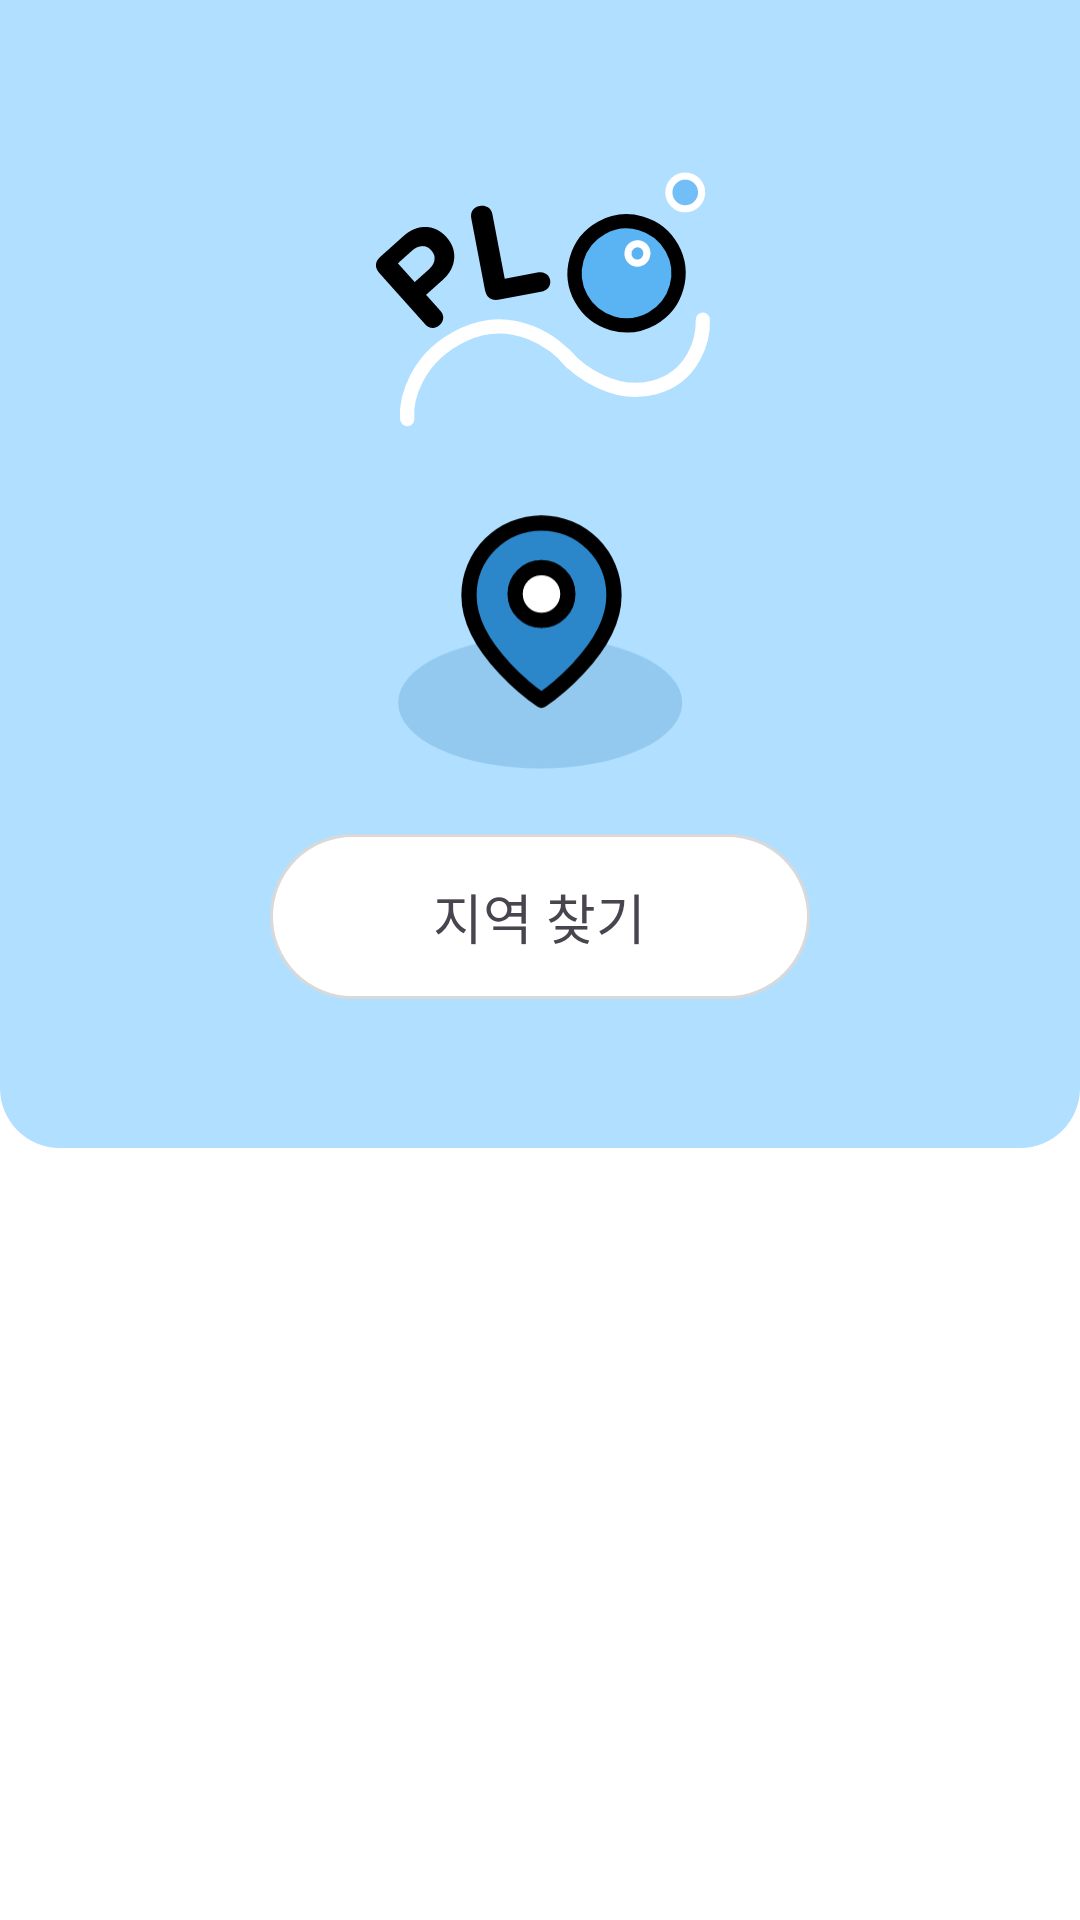

Reconstruct the res/layout file that produces this screen, plus the resources it refers to.
<!-- AndroidManifest.xml: application theme SplashTheme -->
<!-- res/layout/fragment_volunteer.xml -->
<?xml version="1.0" encoding="utf-8"?>
<androidx.constraintlayout.widget.ConstraintLayout xmlns:android="http://schemas.android.com/apk/res/android"
    xmlns:app="http://schemas.android.com/apk/res-auto"
    xmlns:tools="http://schemas.android.com/tools"
    android:layout_width="match_parent"
    android:layout_height="match_parent"
    android:background="@color/white"
    tools:context=".VolunteerFragment"
    android:id="@+id/fragment_container_view" >

    <ImageView
        android:id="@+id/iv_volunteer_background"
        android:layout_width="match_parent"
        android:layout_height="0dp"
        android:src="@drawable/bg_square_main_color_bottom_20"
        app:layout_constraintTop_toTopOf="parent"
        app:layout_constraintBottom_toTopOf="@+id/btn_find_location"
        android:layout_marginBottom="-105dp" />

    
    <ImageView
        android:id="@+id/ic_app_sloplo"
        android:layout_width="150dp"
        android:layout_height="150dp"
        android:src="@drawable/ic_app_default"
        android:layout_marginTop="20dp"
        app:layout_constraintEnd_toEndOf="parent"
        app:layout_constraintStart_toStartOf="parent"
        app:layout_constraintTop_toTopOf="parent" />

    
    <FrameLayout
        android:id="@+id/btn_find_location"
        android:layout_width="180dp"
        android:layout_height="55dp"
        android:layout_marginTop="20dp"
        app:layout_constraintTop_toBottomOf="@id/ic_map"
        app:layout_constraintStart_toStartOf="parent"
        app:layout_constraintEnd_toEndOf="parent">

        
        <ImageView
            android:layout_width="match_parent"
            android:layout_height="match_parent"
            android:src="@drawable/bg_square_white_grey_30" />

        
        <TextView
            android:layout_width="wrap_content"
            android:layout_height="wrap_content"
            android:layout_gravity="center"
            android:text="지역 찾기"
            android:textSize="18sp"
            android:fontFamily="@font/noto_sans_kr_semi_bold"
            android:includeFontPadding="false"/>
    </FrameLayout>

    
    <androidx.recyclerview.widget.RecyclerView
        android:id="@+id/recyclerView_recommend_volunteer"
        android:layout_width="0dp"
        android:layout_height="0dp"
        android:layout_marginBottom="80dp"
        android:paddingHorizontal="20dp"
        android:background="@android:color/white"
        app:layout_constraintBottom_toBottomOf="parent"
        app:layout_constraintEnd_toEndOf="parent"
        app:layout_constraintHorizontal_bias="0.0"
        app:layout_constraintStart_toStartOf="parent"
        app:layout_constraintTop_toBottomOf="@id/iv_volunteer_background"
        app:layout_constraintVertical_bias="0.0" />

    <ImageView
        android:id="@+id/ic_map"
        android:layout_width="95dp"
        android:layout_height="88dp"
        android:src="@drawable/ic_volunteer_map_pin"
        app:layout_constraintTop_toBottomOf="@id/ic_app_sloplo"
        app:layout_constraintStart_toStartOf="parent"
        app:layout_constraintEnd_toEndOf="parent"
        app:layout_constraintHorizontal_bias="0.5" />


</androidx.constraintlayout.widget.ConstraintLayout>
<!-- resources referenced by this layout -->
<resources>
  <color name="white">#FFFFFFFF</color>
  <!-- drawable bg_square_main_color_bottom_20 (drawable) -->
  <?xml version="1.0" encoding="utf-8"?>
  <shape xmlns:android="http://schemas.android.com/apk/res/android">
      <solid android:color="@color/main_color" />
      <corners
          android:topLeftRadius="0dp"
          android:topRightRadius="0dp"
          android:bottomLeftRadius="20dp"
          android:bottomRightRadius="20dp" />
  </shape>
  <!-- drawable bg_square_white_grey_30 (drawable) -->
  <?xml version="1.0" encoding="utf-8"?>
  <shape xmlns:android="http://schemas.android.com/apk/res/android">
      <solid android:color="@color/white" />
      <corners android:radius="30dp" />
      <stroke
          android:width="1dp"
          android:color="@color/grey" />
  </shape>
  <!-- drawable ic_app_default: vector/xml drawable (drawable, 2999 chars, omitted) -->
  <!-- drawable ic_volunteer_map_pin (drawable) -->
  <vector xmlns:android="http://schemas.android.com/apk/res/android"
      android:width="256dp"
      android:height="228dp"
      android:viewportWidth="256"
      android:viewportHeight="228">
    <path
        android:pathData="M0.22,168.49a127.52,58.62 0,1 0,255.03 0a127.52,58.62 0,1 0,-255.03 0z"
        android:fillColor="#93C9EF"/>
    <path
        android:pathData="M194.01,72.17C194.01,122.83 128.88,166.25 128.88,166.25C128.88,166.25 63.75,122.83 63.75,72.17C63.75,54.9 70.61,38.33 82.83,26.12C95.04,13.9 111.61,7.04 128.88,7.04C146.15,7.04 162.72,13.9 174.93,26.12C187.15,38.33 194.01,54.9 194.01,72.17Z"
        android:strokeLineJoin="round"
        android:strokeWidth="13.7114"
        android:fillColor="#2B87CA"
        android:strokeColor="#000000"
        android:strokeLineCap="round"/>
    <path
        android:pathData="M128.88,94.54C141.96,94.54 152.57,83.94 152.57,70.86C152.57,57.78 141.96,47.17 128.88,47.17C115.8,47.17 105.2,57.78 105.2,70.86C105.2,83.94 115.8,94.54 128.88,94.54Z"
        android:strokeLineJoin="round"
        android:strokeWidth="13.7114"
        android:fillColor="#ffffff"
        android:strokeColor="#000000"
        android:strokeLineCap="round"/>
  </vector>
  <style name="SplashTheme" parent="Base.Theme.Sloplo">
          <item name="android:windowContentOverlay">@null</item>
          <item name="android:windowIsTranslucent">true</item>
      </style>
  <color name="main_color">#B1DFFF</color>
  <color name="grey">#D9D9D9</color>
  <style name="Base.Theme.Sloplo" parent="Theme.Material3.DayNight.NoActionBar">
          <item name="android:windowBackground">@color/white</item>
          <item name="colorOnBackground">@color/navi_default</item>
          <item name="colorOnSurface">@color/text_grey</item>
          <item name="android:statusBarColor">@color/main_color</item>
      </style>
  <color name="navi_default">#AEB2B8</color>
  <color name="text_grey">#595E6A</color>
</resources>
